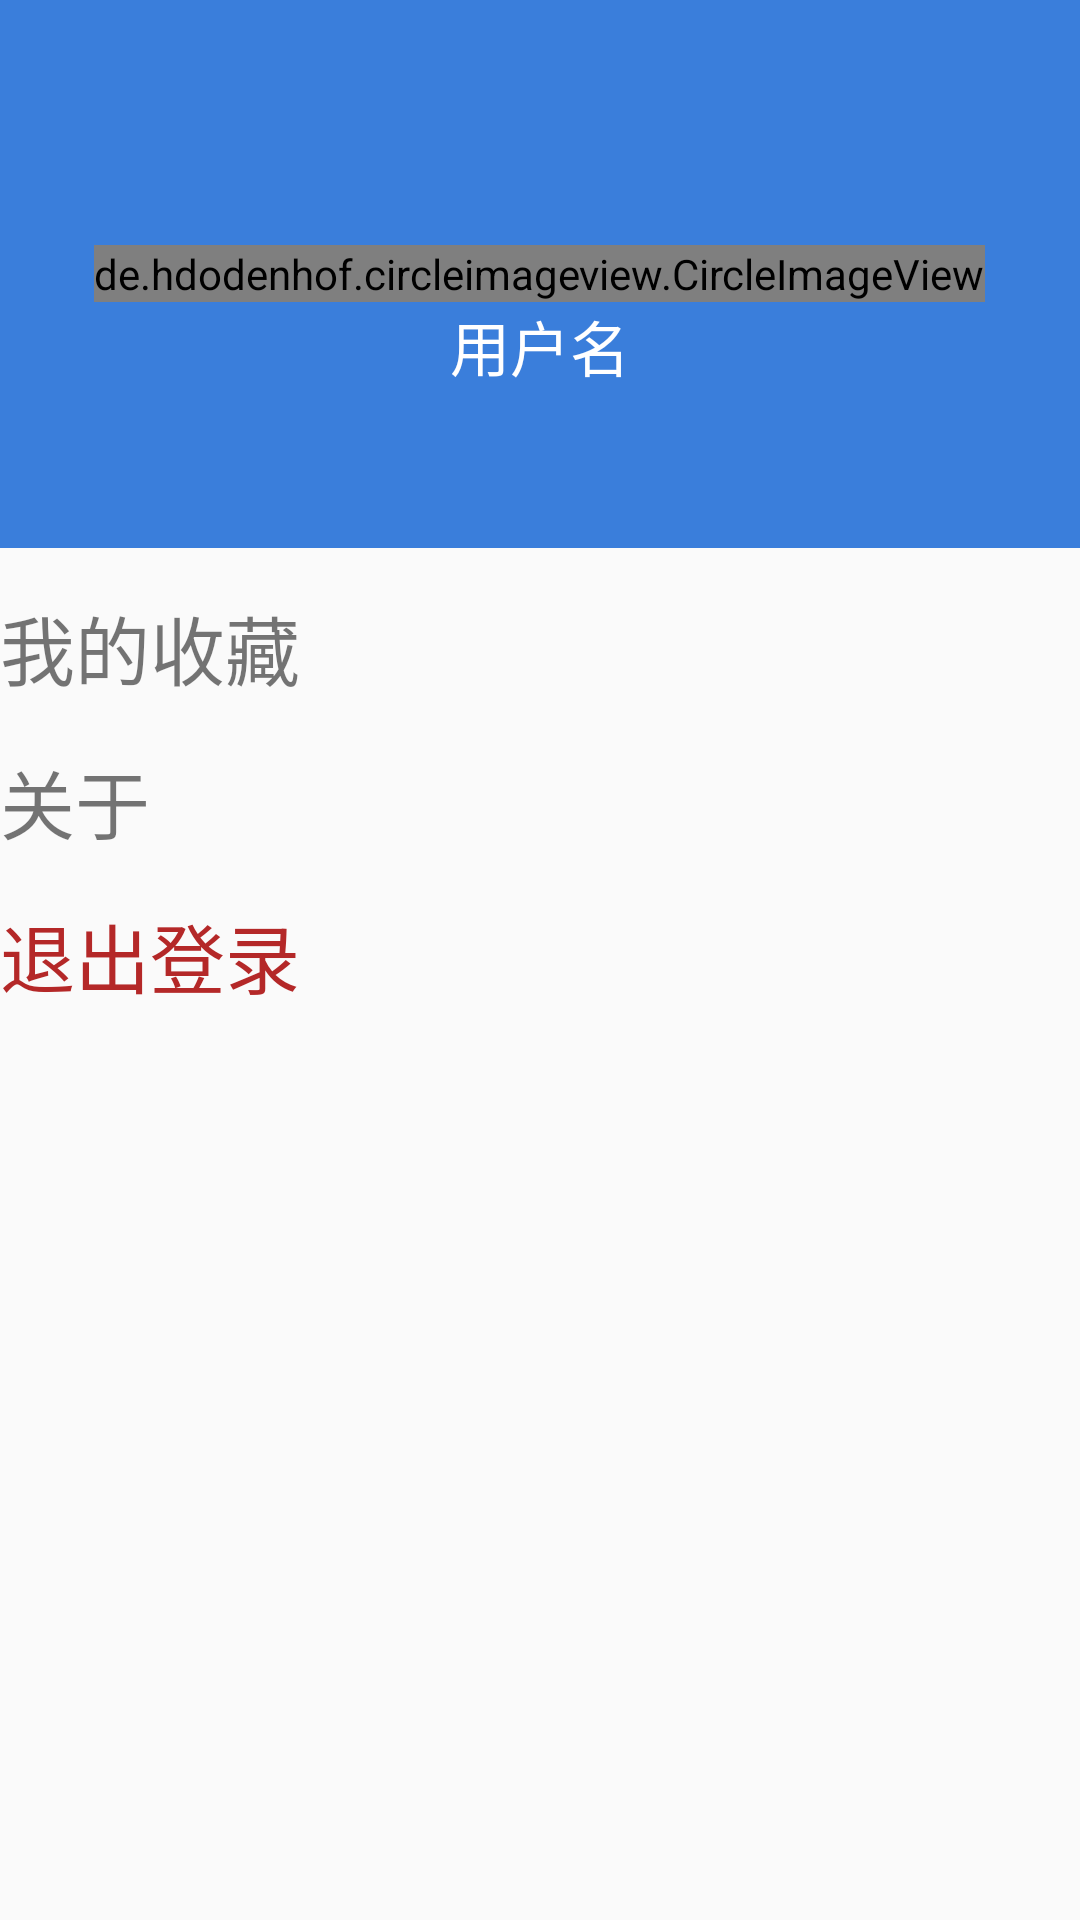

This screen was rendered from an Android layout file. Write that file and the resources it references.
<!-- AndroidManifest.xml: application theme AppTheme -->
<!-- res/layout/fragment_my.xml -->
<LinearLayout xmlns:android="http://schemas.android.com/apk/res/android"
    xmlns:tools="http://schemas.android.com/tools"
    android:layout_width="match_parent"
    android:layout_height="match_parent"
    android:orientation="vertical"
    tools:context="com.example.lyl.wandroid.view.ui.fragment.MyFragment">

   <RelativeLayout
       android:background="@color/colorPrimary"
       android:layout_width="match_parent"
       android:layout_height="0dp"
       android:layout_weight="1">
       <de.hdodenhof.circleimageview.CircleImageView
           android:id="@+id/civ"
           android:layout_centerInParent="true"
           android:src="@mipmap/ic_launcher"
           android:layout_width="wrap_content"
           android:layout_height="wrap_content" />
       <TextView
           android:id="@+id/username_tv"
           android:textColor="#fff"
           android:layout_below="@id/civ"
           android:layout_centerHorizontal="true"
           android:text="用户名"
           android:textSize="20sp"
           android:layout_width="wrap_content"
           android:layout_height="wrap_content" />
   </RelativeLayout>
<LinearLayout
    android:orientation="vertical"
    android:layout_width="match_parent"
    android:layout_height="0dp"
    android:layout_weight="2.5">

<LinearLayout
    android:orientation="vertical"
    android:layout_width="match_parent"
    android:layout_height="wrap_content">
    <TextView
        android:id="@+id/collect_tv"
        android:layout_marginTop="15dp"
        android:textSize="25sp"
        android:text="我的收藏"
        android:layout_width="match_parent"
        android:layout_height="wrap_content" />


        <TextView
            android:layout_marginTop="15dp"
            android:textSize="25sp"
            android:text="关于"
            android:layout_width="match_parent"
            android:layout_height="wrap_content" />

        <TextView
            android:layout_marginTop="15dp"
            android:id="@+id/exit_tv"
            android:textColor="@color/red"
            android:textSize="25sp"
            android:text="退出登录"
            android:layout_width="match_parent"
            android:layout_height="wrap_content" />
    </LinearLayout>

</LinearLayout>

</LinearLayout>
<!-- resources referenced by this layout -->
<resources>
  <color name="colorPrimary">#3a7edb</color>
  <color name="red">#b42828</color>
  <style name="AppTheme" parent="Theme.AppCompat.Light.NoActionBar">
          
          <item name="colorPrimary">@color/colorPrimary</item>
          <item name="colorPrimaryDark">@color/colorPrimaryDark</item>
          <item name="colorAccent">@color/colorAccent</item>
      </style>
  <color name="colorPrimaryDark">#3a7edb</color>
  <color name="colorAccent">#3a7edb</color>
</resources>
